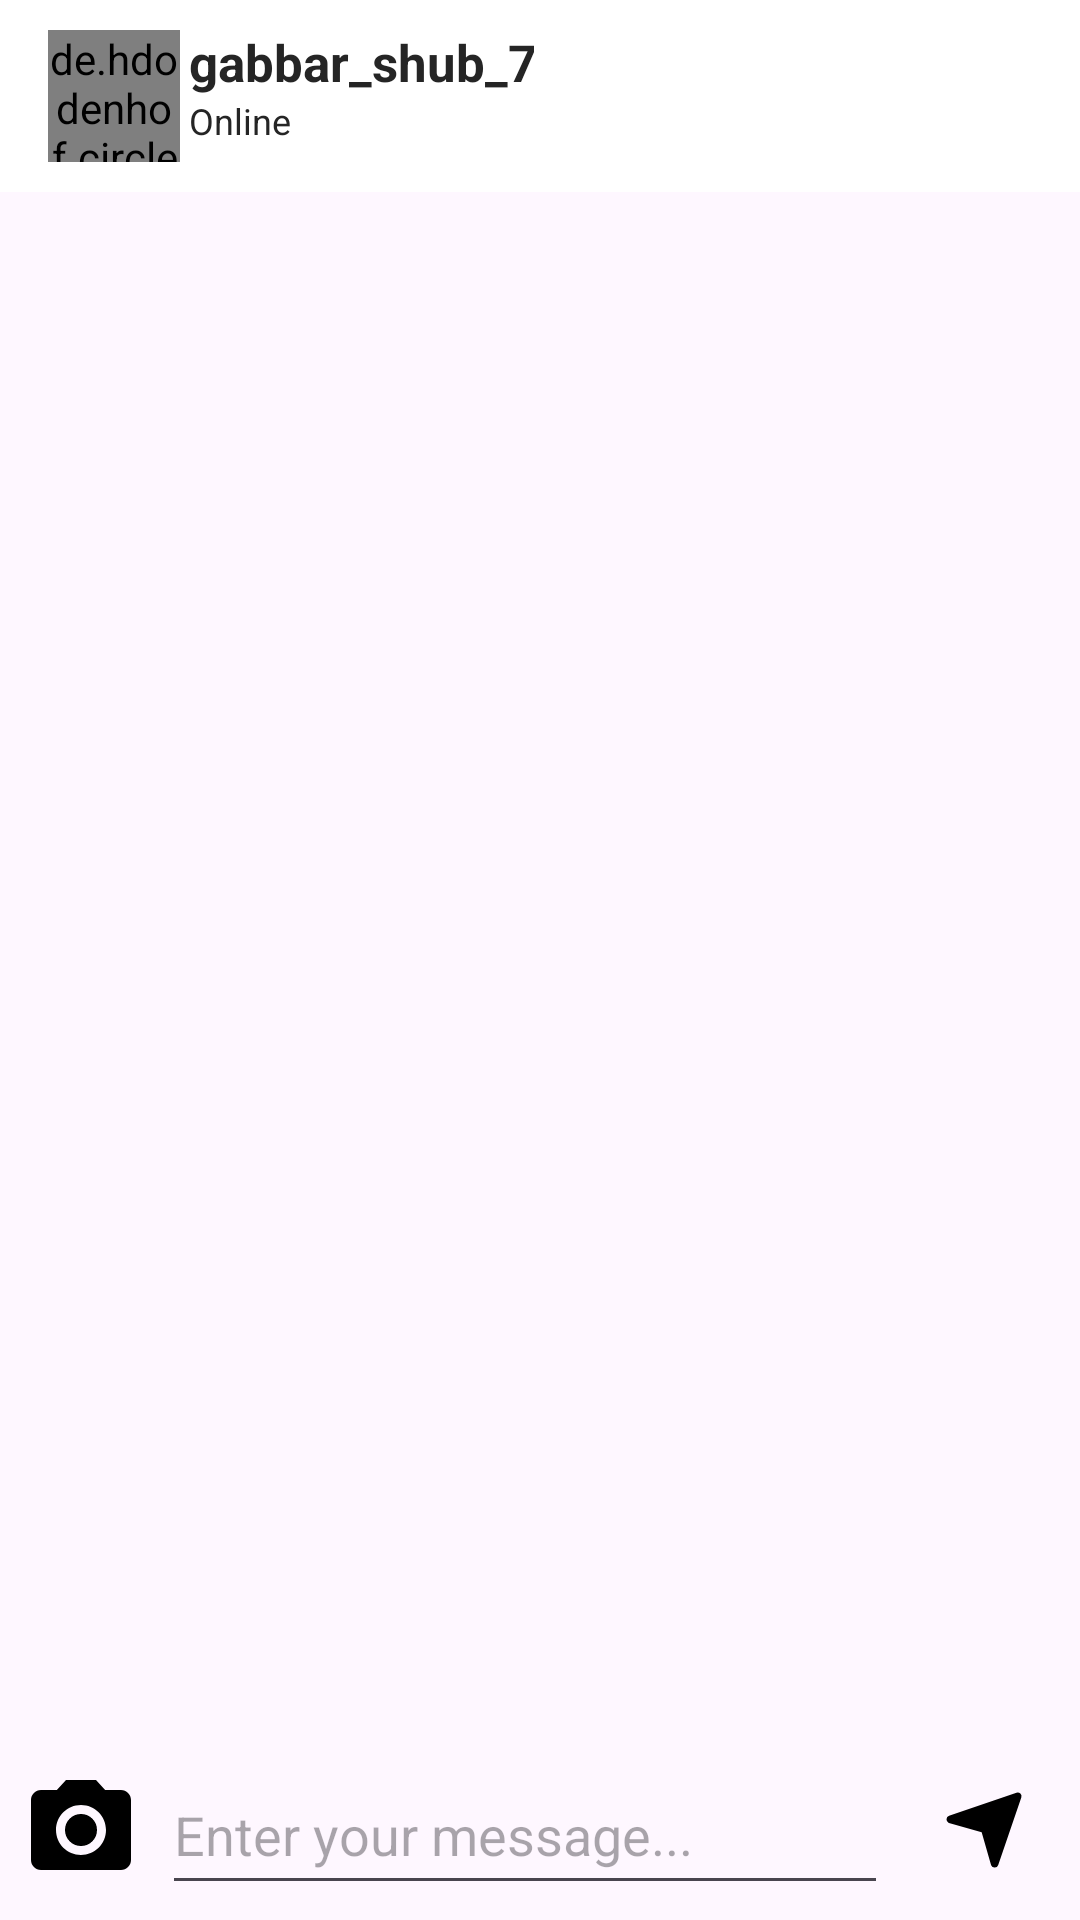

Here is an Android app screen rendered from its layout file. Give the layout XML and the strings, colors and styles it references.
<!-- AndroidManifest.xml: application theme Theme.MyCircle -->
<!-- res/layout/activity_inside_chat.xml -->
<?xml version="1.0" encoding="utf-8"?>
<androidx.constraintlayout.widget.ConstraintLayout xmlns:android="http://schemas.android.com/apk/res/android"
    xmlns:app="http://schemas.android.com/apk/res-auto"
    xmlns:tools="http://schemas.android.com/tools"
    android:layout_width="match_parent"
    android:layout_height="match_parent"
    tools:context=".Activity.Chatting.InsideChat">

    <com.google.android.material.appbar.AppBarLayout
        android:id="@+id/appBarLayout"
        android:layout_width="match_parent"
        android:layout_height="wrap_content"

        app:layout_constraintEnd_toEndOf="parent"
        app:layout_constraintStart_toStartOf="parent"
        app:layout_constraintTop_toTopOf="parent">

        <androidx.appcompat.widget.Toolbar
            android:id="@+id/toolbar"
            android:layout_width="match_parent"
            android:layout_height="?attr/actionBarSize"
            android:background="@color/white"
            app:navigationIcon="@drawable/ic_back">


            
            
            
            
            
            

            <de.hdodenhof.circleimageview.CircleImageView
                android:id="@+id/dpInsideChat"
                android:layout_width="44dp"
                android:layout_height="44dp"
                android:layout_marginStart="0dp"
                android:src="@drawable/ic_dp" />

            <LinearLayout
                android:layout_width="wrap_content"
                android:layout_height="match_parent"
                android:layout_marginStart="5dp"
                android:orientation="vertical">

                <TextView
                    android:id="@+id/nameInsideChat"
                    android:layout_width="match_parent"
                    android:layout_height="match_parent"
                    android:layout_gravity="center"
                    android:layout_marginStart="2dp"
                    android:layout_weight="1"
                    android:ellipsize="end"
                    android:gravity="bottom"
                    android:maxLines="1"
                    android:text="gabbar_shub_7"
                    android:textColor="#252525"
                    android:textSize="17sp"
                    android:textStyle="bold" />

                <TextView
                    android:id="@+id/lastSeenInsideChat"
                    android:layout_width="match_parent"
                    android:layout_height="match_parent"
                    android:layout_gravity="center"
                    android:layout_marginStart="2dp"
                    android:layout_weight="1"
                    android:ellipsize="end"
                    android:gravity="top"
                    android:maxLines="1"
                    android:text="Online"
                    android:textColor="#252525"
                    android:textSize="12sp" />

            </LinearLayout>

















        </androidx.appcompat.widget.Toolbar>
    </com.google.android.material.appbar.AppBarLayout>


    <androidx.recyclerview.widget.RecyclerView
        android:id="@+id/chattingRv"
        android:layout_width="match_parent"
        android:layout_height="0dp"
        app:layout_constraintBottom_toTopOf="@+id/llSendMessage"
        app:layout_constraintEnd_toEndOf="parent"
        app:layout_constraintStart_toStartOf="parent"
        app:layout_constraintTop_toBottomOf="@+id/appBarLayout" />

    <LinearLayout
        android:id="@+id/llSendMessage"
        android:layout_width="match_parent"
        android:layout_height="60dp"
        android:gravity="center_vertical"
        android:orientation="horizontal"
        app:layout_constraintBottom_toBottomOf="parent"
        app:layout_constraintEnd_toEndOf="parent"
        app:layout_constraintStart_toStartOf="parent">

        <ImageView
            android:layout_width="40dp"
            android:layout_height="40dp"
            android:layout_margin="7dp"
            android:src="@drawable/ic_camera" />

        <EditText
            android:id="@+id/text"
            android:layout_width="match_parent"
            android:layout_height="50dp"
            android:layout_weight="1"
            android:hint="Enter your message..." />

        <ImageView
            android:id="@+id/sendBtn"
            android:layout_width="50dp"
            android:layout_height="50dp"
            android:layout_gravity="center"
            android:layout_margin="7dp"
            android:background="?android:attr/selectableItemBackground"
            android:src="@drawable/ic_send" />
    </LinearLayout>
</androidx.constraintlayout.widget.ConstraintLayout>
<!-- resources referenced by this layout -->
<resources>
  <color name="trans">#00A88686</color>
  <color name="white">#FFFFFF</color>
  <!-- drawable ic_camera (drawable) -->
  <vector xmlns:android="http://schemas.android.com/apk/res/android"
      android:width="48dp"
      android:height="48dp"
      android:tint="@color/black"
      android:viewportWidth="24"
      android:viewportHeight="24">
      <path
          android:fillColor="@android:color/white"
          android:pathData="M12,12m-3.2,0a3.2,3.2 0,1 1,6.4 0a3.2,3.2 0,1 1,-6.4 0" />
      <path
          android:fillColor="@android:color/white"
          android:pathData="M9,2L7.17,4L4,4c-1.1,0 -2,0.9 -2,2v12c0,1.1 0.9,2 2,2h16c1.1,0 2,-0.9 2,-2L22,6c0,-1.1 -0.9,-2 -2,-2h-3.17L15,2L9,2zM12,17c-2.76,0 -5,-2.24 -5,-5s2.24,-5 5,-5 5,2.24 5,5 -2.24,5 -5,5z" />
  </vector>
  <!-- drawable ic_dp: jpeg bitmap (drawable, 102979 bytes) -->
  <!-- drawable ic_send (drawable) -->
  <vector xmlns:android="http://schemas.android.com/apk/res/android"
      android:width="24dp"
      android:height="24dp"
      android:viewportWidth="300"
      android:viewportHeight="300">
      <path
          android:fillColor="#FF000000"
          android:pathData="m222.77,77.23a7.56,7.56 0,0 0,-7.85 -1.81l-134.78,46.19a7.61,7.61 0,0 0,-0.59 14.16l0.36,0.13 65.43,18.76 18.76,65.43c0,0.12 0.08,0.24 0.13,0.36a7.56,7.56 0,0 0,7 4.55h0.32a7.54,7.54 0,0 0,6.88 -5.13l46.15,-134.79a7.56,7.56 0,0 0,-1.81 -7.85z" />
    </vector>
  <style name="Theme.MyCircle" parent="Base.Theme.MyCircle" />
  <color name="black">#000000</color>
  <style name="Base.Theme.MyCircle" parent="Theme.Material3.DayNight.NoActionBar">
          
          <item name="colorPrimary">@color/yellow</item>
          <item name="colorPrimaryDark">@color/yellow</item>
          <item name="colorPrimaryVariant">@color/colorPrimaryDark</item>
          <item name="colorOnPrimary">@color/white</item>
          
          <item name="colorSecondary">@color/black</item>
          <item name="colorSecondaryVariant">@color/black</item>
          <item name="colorOnSecondary">@color/black</item>
          
          <item name="android:statusBarColor">@color/black</item>
          
          <item name="android:actionOverflowButtonStyle">@style/OverflowButtonStyle</item>
      </style>
  <color name="yellow">#FFFF00</color>
  <color name="colorPrimaryDark">#095049</color>
  <style name="OverflowButtonStyle" parent="Widget.AppCompat.ActionButton.Overflow">
          
          <item name="android:tint">@color/black</item>
      </style>
</resources>
